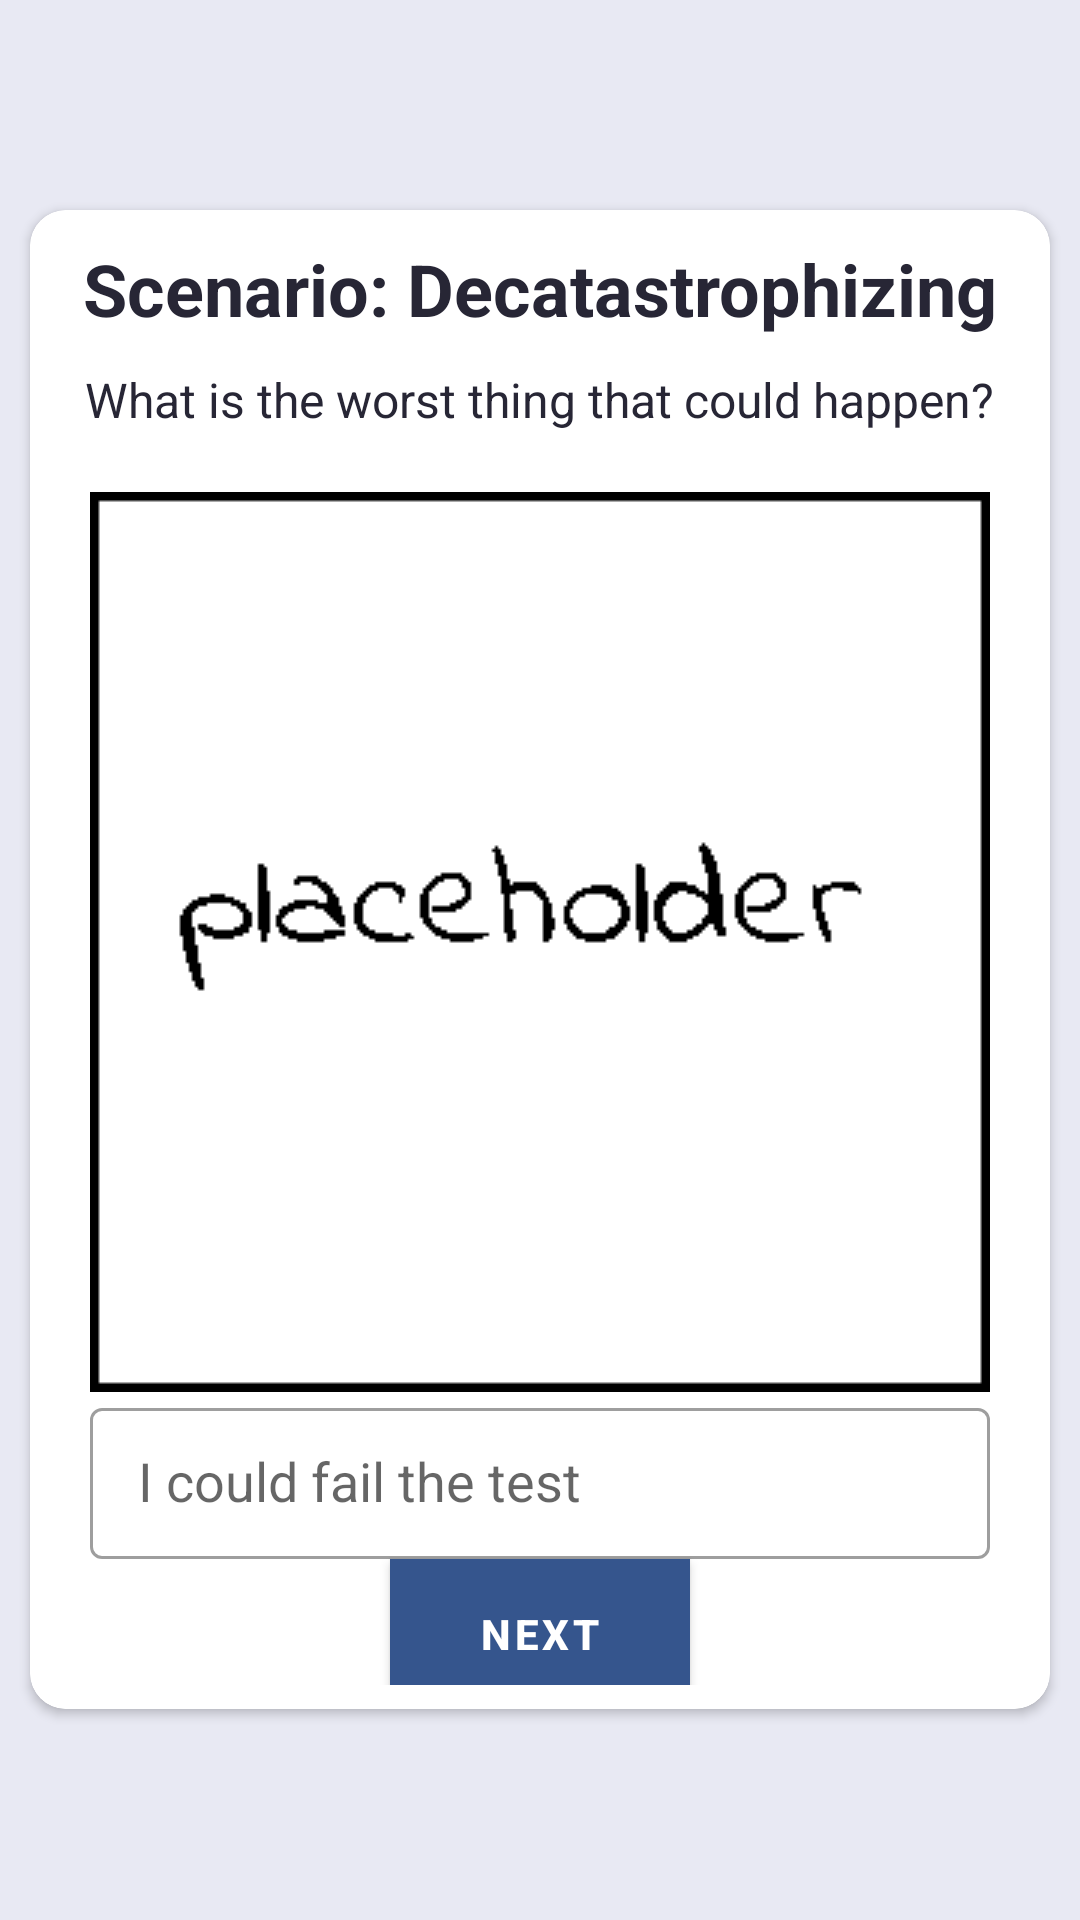

Here is an Android app screen rendered from its layout file. Give the layout XML and the strings, colors and styles it references.
<!-- AndroidManifest.xml: application theme AppTheme -->
<!-- res/layout/fragment_decata1.xml -->
<?xml version="1.0" encoding="utf-8"?>
<RelativeLayout xmlns:android="http://schemas.android.com/apk/res/android"
    xmlns:app="http://schemas.android.com/apk/res-auto"
    android:layout_width="match_parent"
    android:layout_height="match_parent"
    android:background="#E8E9F3">

    <com.google.android.material.card.MaterialCardView
        android:layout_width="340dp"
        android:layout_height="wrap_content"
        android:layout_centerInParent="true"
        android:layout_margin="8dp"
        app:cardCornerRadius="12dp"
        app:cardElevation="2dp"
        app:strokeWidth="8dp">

        <RelativeLayout
            android:layout_width="wrap_content"
            android:layout_height="wrap_content">

            <TextView
                android:id="@+id/title"
                android:layout_width="wrap_content"
                android:layout_height="wrap_content"
                android:layout_centerHorizontal="true"
                android:layout_marginTop="10dp"
                android:text="Scenario: Decatastrophizing"
                android:textColor="#272635"
                android:textSize="24dp"
                android:textStyle="bold"
                app:fontFamily="@font/lato" />

            <TextView
                android:id="@+id/subtitle"
                android:layout_width="wrap_content"
                android:layout_height="wrap_content"
                android:layout_below="@id/title"
                android:layout_centerInParent="true"
                android:layout_marginTop="10dp"
                android:text="@string/decata1"
                android:textColor="#272635"
                android:textSize="16dp"
                app:fontFamily="@font/lato" />

            <ImageView
                android:id="@+id/img"
                android:layout_width="match_parent"
                android:layout_height="300dp"
                android:layout_below="@id/subtitle"
                android:layout_centerInParent="true"
                android:layout_marginTop="20dp"
                android:src="@drawable/placeholder_img" />


            <com.google.android.material.textfield.TextInputLayout
                android:id="@+id/textField_decata1"
                style="@style/Widget.MaterialComponents.TextInputLayout.OutlinedBox.Dense"
                android:layout_width="300dp"
                android:layout_height="wrap_content"
                android:layout_below="@id/img"
                android:layout_centerHorizontal="true"

                android:hint="I could fail the test"
                app:hintTextColor="#d9d9d9">

                <com.google.android.material.textfield.TextInputEditText
                    android:layout_width="match_parent"
                    android:layout_height="wrap_content"
                    android:textAppearance="@style/TextAppearance.AppCompat.Medium"
                    android:textColorHint="#00111111" />

            </com.google.android.material.textfield.TextInputLayout>

            <com.google.android.material.button.MaterialButton
                android:layout_width="100dp"
                android:layout_height="50dp"
                android:layout_below="@+id/textField_decata1"
                android:layout_centerHorizontal="true"
                android:background="@color/colorPrimary"
                android:onClick="onClick_decata1"
                android:text="Next"
                android:textStyle="bold"
                android:typeface="normal"
                app:backgroundTint="@color/colorPrimary"
                app:cornerRadius="4dp" />
        </RelativeLayout>
    </com.google.android.material.card.MaterialCardView>

</RelativeLayout>
<!-- resources referenced by this layout -->
<resources>
  <color name="colorPrimary">#35558D</color>
  <!-- drawable placeholder_img: png bitmap (drawable, 1699 bytes) -->
  <string name="decata1">What is the worst thing that could happen?</string>
  <style name="AppTheme" parent="Theme.MaterialComponents.Light.NoActionBar">
          
          <item name="colorPrimary">@color/colorPrimary</item>
          <item name="colorPrimaryDark">@color/colorPrimaryDark</item>
          <item name="colorAccent">@color/colorAccent</item>
          <item name="colorSecondary">@color/colorSecondary</item>
      </style>
  <color name="colorPrimaryDark">#AF4448</color>
  <color name="colorAccent">#D81B60</color>
  <color name="colorSecondary">#B06DDC</color>
</resources>
